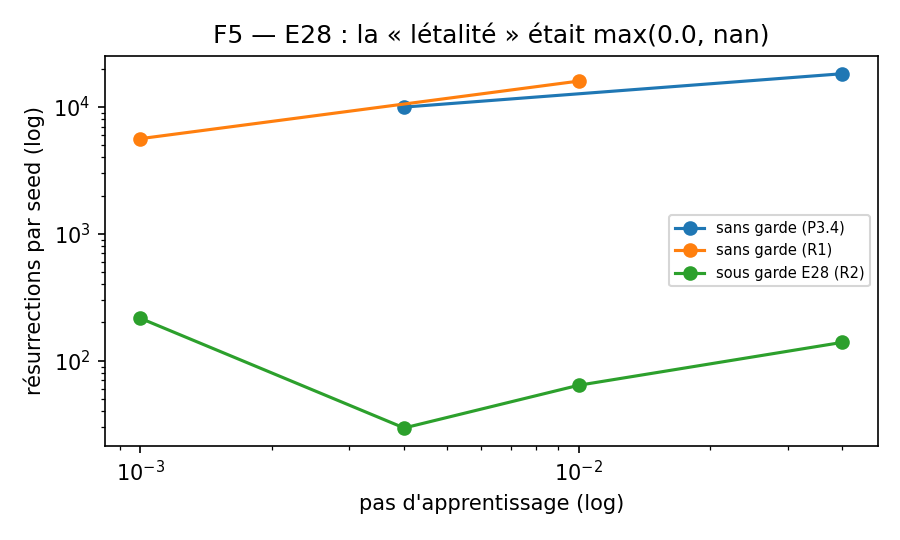

Source data for this figure (header and first rows):
condition, lr, resurrections_mediane, hit_last_mediane
sans garde (P3.4), 0.04, 18265, 0.2487
sans garde (P3.4), 0.004, 9967, 0.446
sans garde (P3.4), 0.0, 1708, 0.1279
sans garde (R1), 0.01, 15970, 0.3033
sans garde (R1), 0.001, 5620, 0.5181
sous garde E28 (R2), 0.0, 5.5, 0.1264
sous garde E28 (R2), 0.04, 139.5, 0.1967
sous garde E28 (R2), 0.01, 64.0, 0.2093
sous garde E28 (R2), 0.004, 29.5, 0.3102
sous garde E28 (R2), 0.001, 216.0, 0.4495
